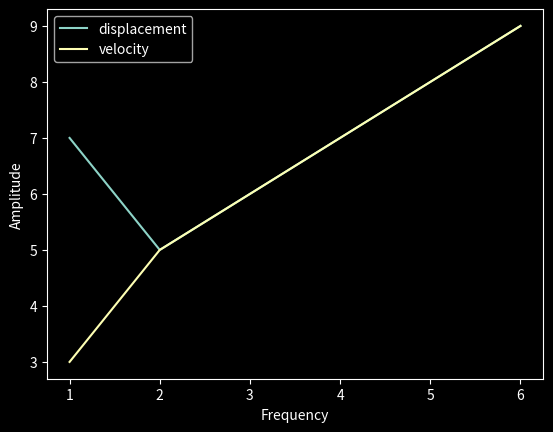

Recreate this plot in Python.
from matplotlib import pyplot as plt
from matplotlib import style
import numpy as np;


if __name__ == "__main__":
    x_axis  =  np.arange(1, 7)
    y_axis  =  [7,5,6,7,8,9]
    y_axis2  =  [3,5,6,7,8,9]
    style.use("dark_background");
    plt.plot(x_axis, y_axis , label = "displacement")
    plt.plot(x_axis, y_axis2 ,label = "velocity")
    plt.ylabel("Amplitude");
    plt.xlabel("Frequency");
    plt.legend()
    plt.show()
